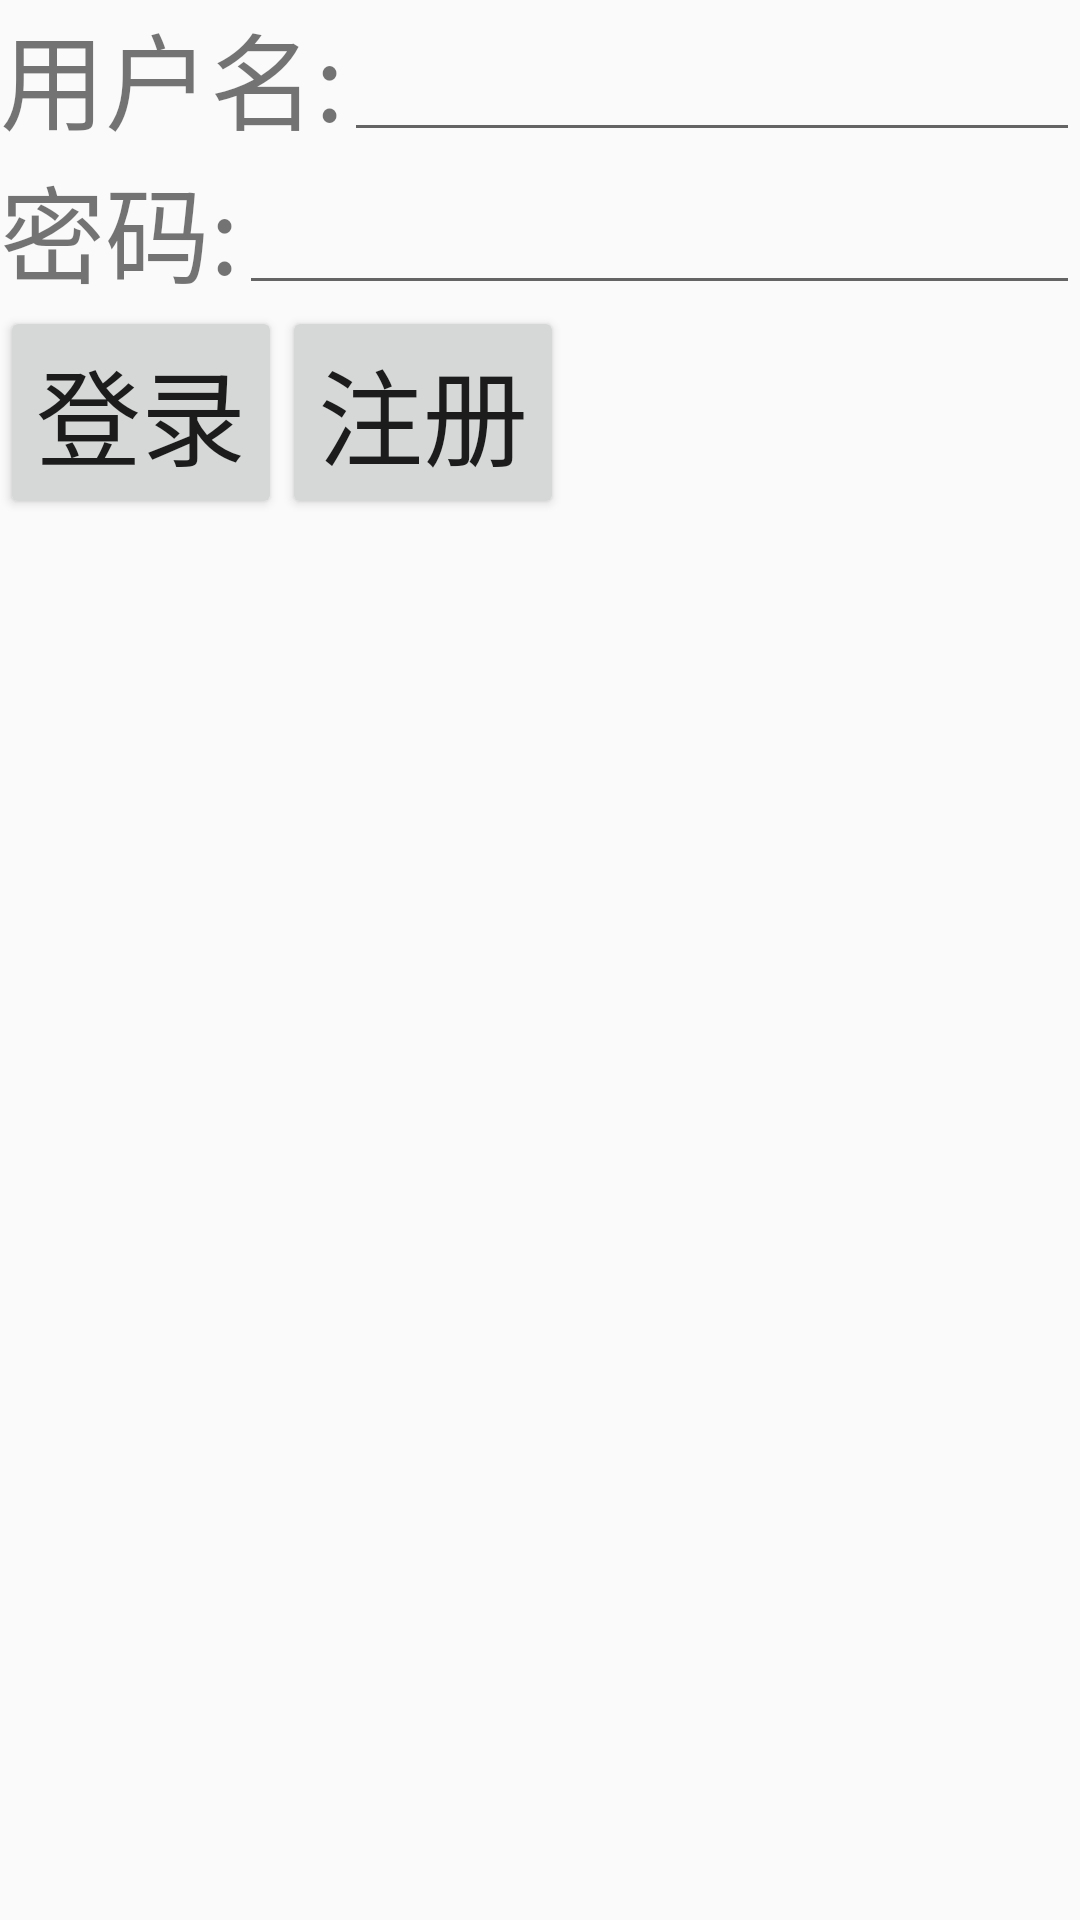

Layout XML and referenced resources for this Android screen:
<!-- AndroidManifest.xml: application theme AppTheme -->
<!-- res/layout/activity_entrance.xml -->
<?xml version="1.0" encoding="utf-8"?>
<LinearLayout xmlns:android="http://schemas.android.com/apk/res/android"
    xmlns:app="http://schemas.android.com/apk/res-auto"
    xmlns:tools="http://schemas.android.com/tools"
    android:layout_width="match_parent"
    android:layout_height="match_parent"
    android:orientation="vertical"
    tools:context=".activity.EntranceActivity">
    <RelativeLayout
        android:layout_width="match_parent"
        android:layout_height="wrap_content"
        >
        <TextView
            android:layout_width="wrap_content"
            android:layout_height="wrap_content"
            android:text="用户名:"
            android:id="@+id/vusername"
            android:textSize="35dp"
            />
        <EditText
            android:layout_width="match_parent"
            android:layout_height="wrap_content"
            android:textSize="25dp"
            android:id="@+id/username"
            android:layout_toRightOf="@id/vusername"/>
    </RelativeLayout>
    <RelativeLayout
        android:layout_width="match_parent"
        android:layout_height="wrap_content">
        <TextView
            android:layout_width="wrap_content"
            android:layout_height="wrap_content"
            android:text="密码:"
            android:id="@+id/vpassword"
            android:textSize="35dp"
            />
        <EditText
            android:layout_width="match_parent"
            android:layout_height="wrap_content"
            android:textSize="25dp"
            android:inputType="textPassword"
            android:id="@+id/password"
            android:layout_toRightOf="@id/vpassword"/>
    </RelativeLayout>
    <RelativeLayout
        android:layout_width="wrap_content"
        android:layout_height="wrap_content">
        <Button
            android:layout_width="wrap_content"
            android:layout_height="wrap_content"
            android:text="登录"
            android:textSize="35dp"
            android:id="@+id/login"
            android:onClick="login"/>
        <Button
            android:layout_width="wrap_content"
            android:layout_height="wrap_content"
            android:text="注册"
            android:textSize="35dp"
            android:layout_toRightOf="@id/login"
            android:id="@+id/register"
            android:onClick="register"/>

    </RelativeLayout>


</LinearLayout>
<!-- resources referenced by this layout -->
<resources>
  <style name="AppTheme" parent="Theme.AppCompat.Light.DarkActionBar">
          
          <item name="colorPrimary">@color/colorPrimary</item>
          <item name="colorPrimaryDark">@color/colorPrimaryDark</item>
          <item name="colorAccent">@color/colorAccent</item>
          <item name="android:screenOrientation">portrait</item>
      </style>
  <color name="colorPrimary">@color/main_color</color>
  <color name="colorPrimaryDark">@color/main_color</color>
  <color name="colorAccent">#FF4081</color>
  <color name="main_color">#0C57C8</color>
</resources>
